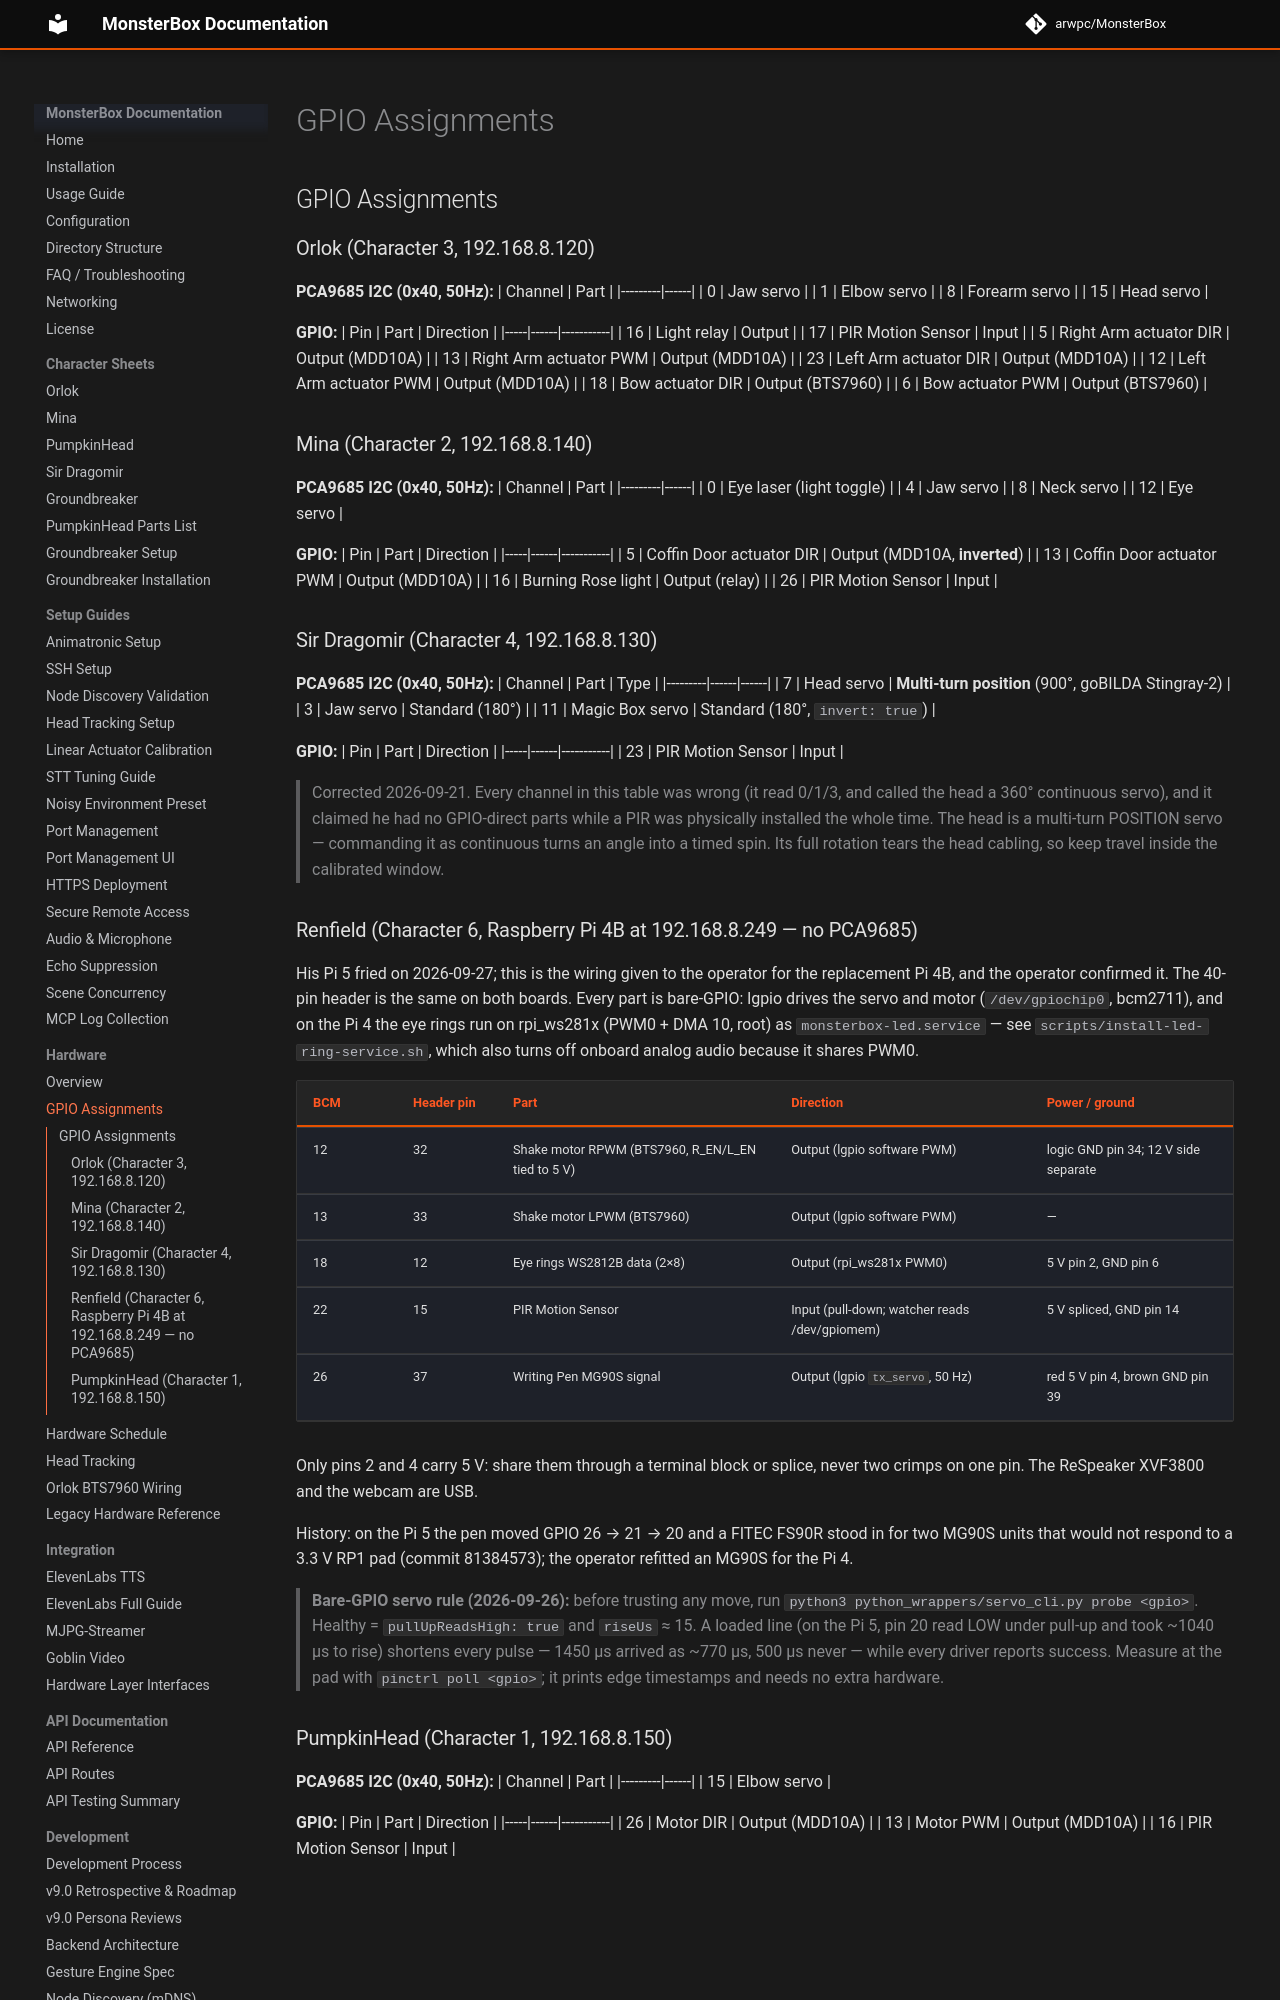

repository: arwpc/MonsterBox · page: hardware/gpio_assignments/index.html · generator: mkdocs

## GPIO Assignments

### Orlok (Character 3, 192.168.8.120)

**PCA9685 I2C (0x40, 50Hz):**
| Channel | Part |
|---------|------|
| 0 | Jaw servo |
| 1 | Elbow servo |
| 8 | Forearm servo |
| 15 | Head servo |

**GPIO:**
| Pin | Part | Direction |
|-----|------|-----------|
| 16 | Light relay | Output |
| 17 | PIR Motion Sensor | Input |
| 5 | Right Arm actuator DIR | Output (MDD10A) |
| 13 | Right Arm actuator PWM | Output (MDD10A) |
| 23 | Left Arm actuator DIR | Output (MDD10A) |
| 12 | Left Arm actuator PWM | Output (MDD10A) |
| 18 | Bow actuator DIR | Output (BTS7960) |
| 6 | Bow actuator PWM | Output (BTS7960) |

### Mina (Character 2, 192.168.8.140)

**PCA9685 I2C (0x40, 50Hz):**
| Channel | Part |
|---------|------|
| 0 | Eye laser (light toggle) |
| 4 | Jaw servo |
| 8 | Neck servo |
| 12 | Eye servo |

**GPIO:**
| Pin | Part | Direction |
|-----|------|-----------|
| 5 | Coffin Door actuator DIR | Output (MDD10A, **inverted**) |
| 13 | Coffin Door actuator PWM | Output (MDD10A) |
| 16 | Burning Rose light | Output (relay) |
| 26 | PIR Motion Sensor | Input |

### Sir Dragomir (Character 4, 192.168.8.130)

**PCA9685 I2C (0x40, 50Hz):**
| Channel | Part | Type |
|---------|------|------|
| 7 | Head servo | **Multi-turn position** (900°, goBILDA Stingray-2) |
| 3 | Jaw servo | Standard (180°) |
| 11 | Magic Box servo | Standard (180°, `invert: true`) |

**GPIO:**
| Pin | Part | Direction |
|-----|------|-----------|
| 23 | PIR Motion Sensor | Input |

> Corrected 2026-09-21. Every channel in this table was wrong (it read 0/1/3, and
> called the head a 360° continuous servo), and it claimed he had no GPIO-direct
> parts while a PIR was physically installed the whole time. The head is a
> multi-turn POSITION servo — commanding it as continuous turns an angle into a
> timed spin. Its full rotation tears the head cabling, so keep travel inside the
> calibrated window.
